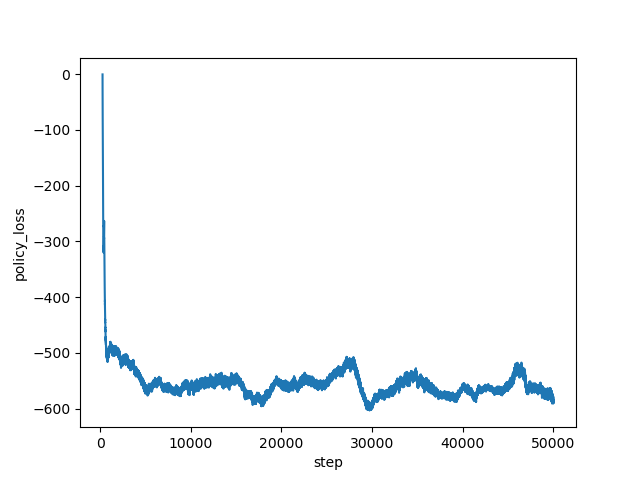

Data behind this chart, as committed beside it:
step, policy_loss
267, -0.4823
268, -2.584
269, -8.861
270, -23.84
271, -50.58
272, -61.77
273, -52.96
274, -56.56
275, -59.77
276, -59.12
277, -62.42
278, -63.5
279, -66.83
280, -69.04
281, -71.46
282, -73.75
283, -78.18
284, -80.78
285, -83.05
286, -85.11
287, -89.3
288, -92.26
289, -95.14
290, -97.73
291, -100.4
292, -104.3
293, -106
294, -108
295, -112.5
296, -114.8
297, -116.7
298, -120.6
299, -122.9
300, -123.8
301, -127.9
302, -129.2
303, -131.1
304, -134
305, -136
306, -137.3
307, -139.3
308, -140.8
309, -141.9
310, -146
311, -155
312, -165.3
313, -170.3
314, -173.2
315, -177.9
316, -184.5
317, -190.1
318, -196.8
319, -197.7
320, -203.1
321, -207.9
322, -208.5
323, -214.9
324, -218.9
325, -222.7
326, -224.6
... 49,673 more rows
